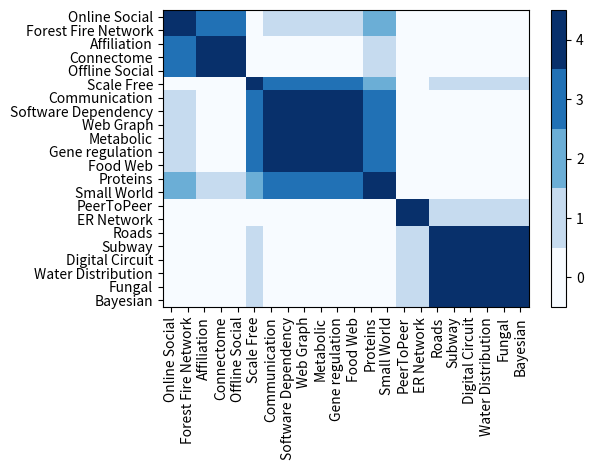

Here is the Python script that generated this plot:
import itertools
import numpy as np
import matplotlib.pyplot as plt
import scipy.cluster.hierarchy as sch

NetworkTypeLabels = ['Gene regulation', 'Proteins', 'Food Web', 'Fungal', 'Metabolic', 'Connectome',
                     'PeerToPeer', 'Bayesian', 'Web Graph', 'Offline Social', 'Online Social', 'Affiliation',
                     'Forest Fire Network', 'Scale Free', 'Small World', 'ER Network', 'Water Distribution',
                     'Software Dependency',
                     'Communication', 'Digital Circuit', 'Subway', 'Roads']

N = len(NetworkTypeLabels)

none = [0, 0, 0, 1, 0, 2, 3, 1, 0, 2, 2, 2, 2, 0, 0, 3, 1, 0, 0, 1, 1, 1]
random_under = [0, 1, 0, 2, 0, 1, 2, 2, 0, 1, 1, 1, 1, 0, 1, 2, 2, 0, 0, 2, 2, 2]
random_over = [0, 0, 0, 1, 0, 2, 3, 1, 0, 2, 2, 2, 2, 0, 0, 3, 1, 0, 0, 1, 1, 1]
smote = [0, 0, 0, 1, 0, 2, 3, 1, 0, 2, 0, 2, 0, 1, 0, 3, 1, 0, 0, 1, 1, 1]


def matrix_clustering(D, leave_name):
    f, ax = plt.subplots()
    # Compute first dendrogram.
    Y = sch.linkage(D)
    Z1 = sch.dendrogram(Y, no_plot=True)

    # Compute second dendrogram.
    Y = sch.linkage(D)
    Z2 = sch.dendrogram(Y, no_plot=True)

    # Plot distance matrix.

    idx1 = Z1['leaves']
    idx2 = Z2['leaves']

    D = D[idx1, :]
    D = D[:, idx2]

    for i in range(N):
        for j in range(N):
            D[i][j] = abs(D[i][j] - 4)

        cmap = plt.get_cmap('Blues', 5)  # plt.cm.Blues
    im = ax.imshow(D, aspect='auto', cmap=cmap, interpolation='nearest', vmin=0 - .5, vmax=4 + .5)

    # mapping from an index to an axis label (gml file name, NetworkType, SubType)
    axis_labels = [leave_name[i] for i in idx1]

    tick_marks = np.arange(len(axis_labels))
    ax.set_xticks(tick_marks)
    ax.set_yticks(tick_marks)
    ax.set_xticklabels(axis_labels, rotation=90)
    ax.set_yticklabels(axis_labels)

    # Plot colorbar.
    f.colorbar(im, ticks=np.arange(0, 5))
    f.tight_layout()

    plt.show()
    plt.savefig('overlaps.png', bbox_inches='tight')


def count_overlaps(L1, L2):
    return sum([1 if l1 == l2 else 0 for l1, l2 in zip(L1, L2)])


def main():
    matrix = np.zeros((N, N))
    combined = zip(none, random_over, random_under, smote)

    for first, second in itertools.permutations(NetworkTypeLabels, 2):
        combined = list(zip(none, random_over, random_under, smote))
        i = NetworkTypeLabels.index(first)
        j = NetworkTypeLabels.index(second)
        e_i = combined[i]
        e_j = combined[j]

        print(first, second)
        print(e_i, e_j)

        num_overlaps = count_overlaps(e_i, e_j)
        print(num_overlaps)
        print("-------------------")
        matrix[i][j] = 4 - num_overlaps

    # for i in range(N):
    # 	matrix[i][i] = 4

    matrix_clustering(matrix, NetworkTypeLabels)


if __name__ == '__main__':
    main()
